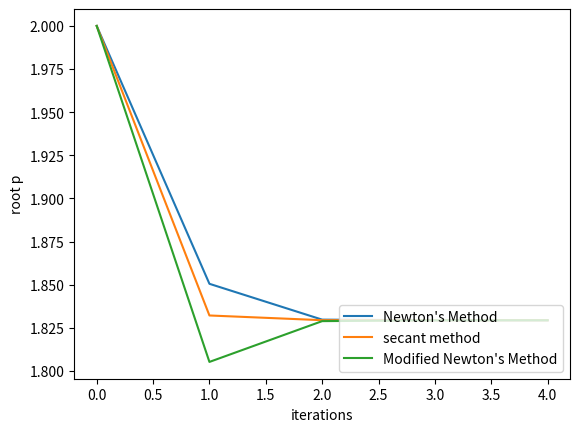

Source code (Python):
import math
import numpy as np
import matplotlib.pyplot as plt


def f(x, derivative = 0):
    if derivative == 0:
        return math.exp(x) + pow(2, -x) + 2 * math.cos(x) - 6
    elif derivative == 1:
        return math.exp(x) - np.log(2) * pow(2, -x) - 2 * math.sin(x)
    elif derivative == 2:
        return math.exp(x) + np.log(2) * pow(2, -x) - 2 * math.cos(x)


def newton(p0, tol, maxIter):
    p = p0
    ps = [p0]
    index = [0]
    for i in range(1, maxIter+1):
        p = p - f(p) / f(p, 1)
        if abs(f(p)) < tol or abs(p - ps[-1]) < tol:
            ps.append(p)
            index.append(i)
            return p, ps, index
        ps.append(p)
        index.append(i)
    return p, ps, index


def secant(p0, p1, tol, maxIter):
    p = p1
    ps = [p0, p1]
    print(p1)
    index = [0]
    for i in range(1, maxIter+1):
        p = p - f(p) * (p - ps[-2]) / (f(p) - f(ps[-2]))
        if abs(f(p)) < tol or abs(p - ps[-1]) < tol:
            ps.append(p)
            index.append(i)
            return p, ps, index
        ps.append(p)
        index.append(i)
    return p, ps, index

def modified_newton(p0, tol, maxIter):
    p = p0
    ps = [p0]
    index = [0]
    for i in range(1, maxIter+1):
        p = p - f(p) * f(p, 1) / (pow(f(p, 1), 2) - f(p) * f(p, 2))
        if abs(f(p)) < tol or abs(p - ps[-1]) < tol:
            ps.append(p)
            index.append(i)
            return p, ps, index
        ps.append(p)
        index.append(i)
    return p, ps, index


def main():
    p_n, ps_n, index_n = newton(2, 1e-8, 100)
    p_s, ps_s, index_s = secant(2, ps_n[1], 1e-8, 100)
    p_m, ps_m, index_m = modified_newton(2, 1e-8, 100)
    ps_s.pop(1)
    plt.plot(index_n, ps_n, label = "Newton's Method")
    plt.plot(index_s, ps_s, label = "secant method")
    plt.plot(index_m, ps_m, label = "Modified Newton's Method")
    plt.legend(loc = "lower right")
    plt.xlabel("iterations")
    plt.ylabel("root p")
    plt.show()


if __name__ == '__main__':
    main()
